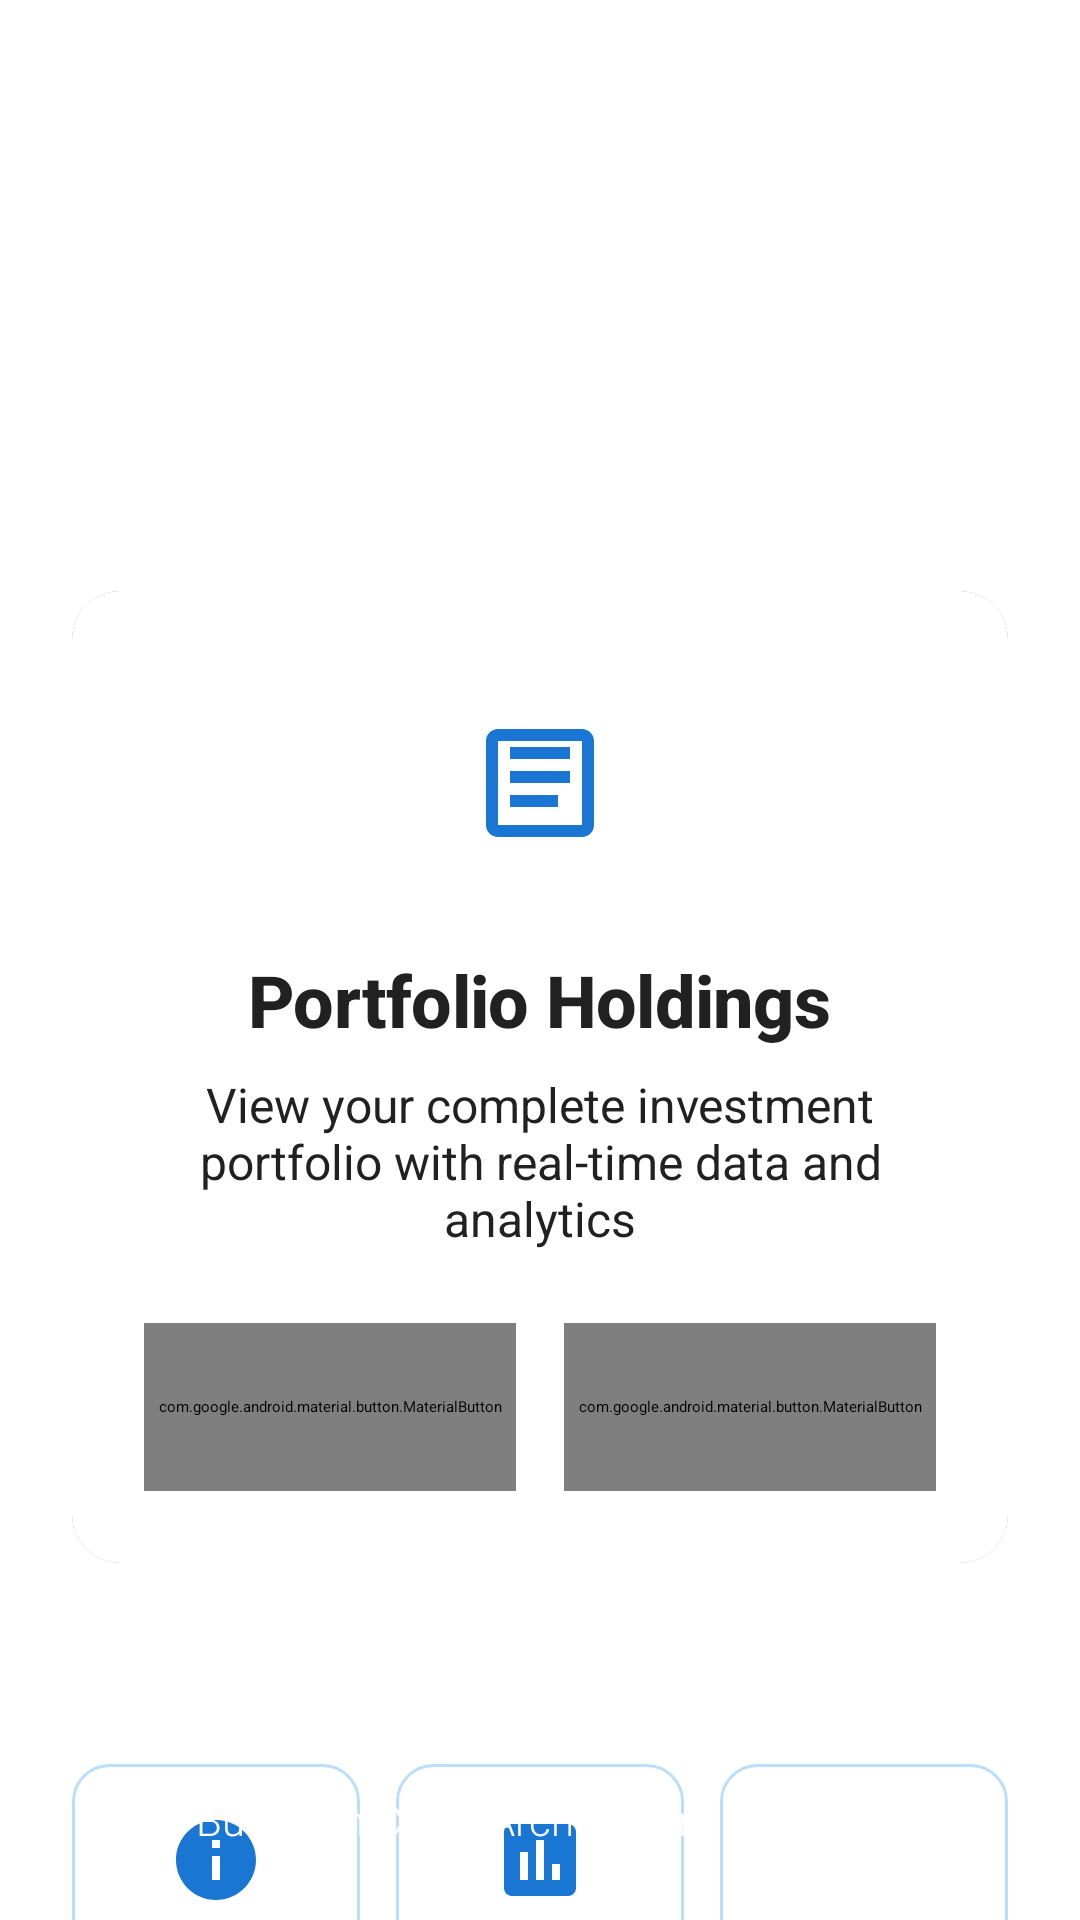

Layout XML and referenced resources for this Android screen:
<!-- AndroidManifest.xml: application theme Theme.SagarPaliwal_Task -->
<!-- res/layout/activity_main.xml -->
<?xml version="1.0" encoding="utf-8"?>
<androidx.constraintlayout.widget.ConstraintLayout xmlns:android="http://schemas.android.com/apk/res/android"
    xmlns:app="http://schemas.android.com/apk/res-auto"
    xmlns:tools="http://schemas.android.com/tools"
    android:id="@+id/main"
    android:layout_width="match_parent"
    android:layout_height="match_parent"
    android:background="@drawable/gradient_background"
    tools:context=".presentation.activity.MainActivity">

    
    <LinearLayout
        android:id="@+id/headerSection"
        android:layout_width="match_parent"
        android:layout_height="wrap_content"
        android:orientation="vertical"
        android:paddingTop="48dp"
        android:paddingBottom="24dp"
        android:paddingStart="24dp"
        android:paddingEnd="24dp"
        android:fitsSystemWindows="true"
        app:layout_constraintTop_toTopOf="parent"
        app:layout_constraintStart_toStartOf="parent"
        app:layout_constraintEnd_toEndOf="parent">

        <TextView
            android:layout_width="wrap_content"
            android:layout_height="wrap_content"
            android:text="@string/welcome_to"
            android:layout_marginStart="24dp"
            android:textAppearance="@style/PortfolioWelcome" />

        <TextView
            android:layout_width="wrap_content"
            android:layout_height="wrap_content"
            android:text="@string/portfolio_tracker"
            android:layout_marginStart="24dp"
            android:textAppearance="@style/PortfolioHeading1"
            android:layout_marginTop="4dp" />

        <TextView
            android:layout_width="wrap_content"
            android:layout_height="wrap_content"
            android:layout_marginStart="24dp"
            android:text="@string/track_your_investments_with_precision"
            android:textAppearance="@style/PortfolioWelcomeSubtitle"
            android:layout_marginTop="8dp" />

    </LinearLayout>

    
    <androidx.cardview.widget.CardView
        android:id="@+id/mainCard"
        android:layout_width="0dp"
        android:layout_height="wrap_content"
        android:layout_margin="24dp"
        app:cardCornerRadius="16dp"
        app:cardElevation="8dp"
        app:layout_constraintTop_toBottomOf="@id/headerSection"
        app:layout_constraintStart_toStartOf="parent"
        app:layout_constraintEnd_toEndOf="parent">

        <LinearLayout
            android:layout_width="match_parent"
            android:background="@color/white"
            android:layout_height="wrap_content"
            android:orientation="vertical"
            android:padding="24dp">

            <ImageView
                android:layout_width="80dp"
                android:layout_height="80dp"
                android:layout_gravity="center_horizontal"
                android:src="@drawable/ic_portfolio"
                android:background="@drawable/circle_background"
                android:padding="16dp" />

            <TextView
                android:layout_width="wrap_content"
                android:layout_height="wrap_content"
                android:layout_gravity="center_horizontal"
                android:text="Portfolio Holdings"
                android:textAppearance="@style/PortfolioHeading2"
                android:layout_marginTop="16dp" />

            <TextView
                android:layout_width="wrap_content"
                android:layout_height="wrap_content"
                android:layout_gravity="center_horizontal"
                android:text="View your complete investment portfolio with real-time data and analytics"
                android:textAppearance="@style/PortfolioBody1"
                android:layout_marginTop="8dp"
                android:gravity="center" />

            
            <LinearLayout
                android:layout_width="match_parent"
                android:layout_height="wrap_content"
                android:orientation="horizontal"
                android:layout_marginTop="24dp"
                android:gravity="center">

                <com.google.android.material.button.MaterialButton
                    android:id="@+id/btnViewPortfolioXml"
                    android:layout_width="0dp"
                    android:layout_height="56dp"
                    android:layout_weight="1"
                    android:layout_marginEnd="8dp"
                    android:text="XML UI"
                    android:textAppearance="@style/PortfolioButton"
                    app:cornerRadius="28dp"
                    android:textColor="@color/white"
                    app:backgroundTint="@color/primary_color"
                    app:icon="@drawable/ic_xml"
                    app:iconGravity="textStart"
                    app:iconPadding="8dp" />

                <com.google.android.material.button.MaterialButton
                    android:id="@+id/btnViewPortfolioCompose"
                    android:layout_width="0dp"
                    android:layout_height="56dp"
                    android:layout_weight="1"
                    android:layout_marginStart="8dp"
                    android:text="Compose UI"
                    android:textAppearance="@style/PortfolioButton"
                    app:cornerRadius="28dp"
                    android:textColor="@color/white"
                    app:backgroundTint="@color/portfolio_light_blue"
                    app:icon="@drawable/ic_compose"
                    app:iconGravity="textStart"
                    app:iconPadding="8dp" />

            </LinearLayout>

        </LinearLayout>

    </androidx.cardview.widget.CardView>

    
    <LinearLayout
        android:id="@+id/featuresSection"
        android:layout_width="0dp"
        android:layout_height="wrap_content"
        android:orientation="vertical"
        android:layout_margin="24dp"
        app:layout_constraintTop_toBottomOf="@id/mainCard"
        app:layout_constraintStart_toStartOf="parent"
        app:layout_constraintEnd_toEndOf="parent">

        <TextView
            android:layout_width="wrap_content"
            android:layout_height="wrap_content"
            android:text="Features"
            android:textAppearance="@style/PortfolioHeading3"
            android:layout_marginBottom="16dp" />

        <LinearLayout
            android:layout_width="match_parent"
            android:layout_height="wrap_content"
            android:orientation="horizontal"
            android:weightSum="3">

            <LinearLayout
                android:layout_width="0dp"
                android:layout_height="wrap_content"
                android:layout_weight="1"
                android:orientation="vertical"
                android:gravity="center"
                android:background="@drawable/feature_card_background"
                android:padding="16dp"
                android:layout_marginEnd="8dp">

                <ImageView
                    android:layout_width="32dp"
                    android:layout_height="32dp"
                    android:src="@drawable/ic_real_time"
                    app:tint="@color/primary_color" />

                <TextView
                    android:layout_width="wrap_content"
                    android:layout_height="wrap_content"
                    android:text="Real-time"
                    android:textAppearance="@style/PortfolioFeatureTitle"
                    android:layout_marginTop="8dp" />

                <TextView
                    android:layout_width="wrap_content"
                    android:layout_height="wrap_content"
                    android:text="Data"
                    android:textAppearance="@style/PortfolioFeatureSubtitle" />

            </LinearLayout>

            <LinearLayout
                android:layout_width="0dp"
                android:layout_height="wrap_content"
                android:layout_weight="1"
                android:orientation="vertical"
                android:gravity="center"
                android:background="@drawable/feature_card_background"
                android:padding="16dp"
                android:layout_marginHorizontal="4dp">

                <ImageView
                    android:layout_width="32dp"
                    android:layout_height="32dp"
                    android:src="@drawable/ic_analytics"
                    app:tint="@color/primary_color" />

                <TextView
                    android:layout_width="wrap_content"
                    android:layout_height="wrap_content"
                    android:text="Advanced"
                    android:textAppearance="@style/PortfolioFeatureTitle"
                    android:layout_marginTop="8dp" />

                <TextView
                    android:layout_width="wrap_content"
                    android:layout_height="wrap_content"
                    android:text="Analytics"
                    android:textAppearance="@style/PortfolioFeatureSubtitle" />

            </LinearLayout>

            <LinearLayout
                android:layout_width="0dp"
                android:layout_height="wrap_content"
                android:layout_weight="1"
                android:orientation="vertical"
                android:gravity="center"
                android:background="@drawable/feature_card_background"
                android:padding="16dp"
                android:layout_marginStart="8dp">

                <ImageView
                    android:layout_width="32dp"
                    android:layout_height="32dp"
                    android:src="@drawable/ic_secure"
                    app:tint="@color/primary_color" />

                <TextView
                    android:layout_width="wrap_content"
                    android:layout_height="wrap_content"
                    android:text="Secure"
                    android:textAppearance="@style/PortfolioFeatureTitle"
                    android:layout_marginTop="8dp" />

                <TextView
                    android:layout_width="wrap_content"
                    android:layout_height="wrap_content"
                    android:text="Platform"
                    android:textAppearance="@style/PortfolioFeatureSubtitle" />

            </LinearLayout>

        </LinearLayout>

    </LinearLayout>

    
    <TextView
        android:layout_width="wrap_content"
        android:layout_height="wrap_content"
        android:text="Built with Clean Architecture &amp; MVVM"
        android:textAppearance="@style/PortfolioFooter"
        android:layout_gravity="center_horizontal"
        app:layout_constraintBottom_toBottomOf="parent"
        app:layout_constraintStart_toStartOf="parent"
        app:layout_constraintEnd_toEndOf="parent"
        android:layout_marginBottom="24dp" />

</androidx.constraintlayout.widget.ConstraintLayout>
<!-- resources referenced by this layout -->
<resources>
  <color name="portfolio_light_blue">#3B82F6</color>
  <color name="primary_color">#1976D2</color>
  <color name="white">#FFFFFFFF</color>
  <!-- drawable feature_card_background (drawable) -->
  <?xml version="1.0" encoding="utf-8"?>
  <shape xmlns:android="http://schemas.android.com/apk/res/android">
      <solid android:color="@color/white" />
      <corners android:radius="12dp" />
      <stroke
          android:width="1dp"
          android:color="@color/primary_light" />
  </shape>
  <string name="portfolio_tracker">Portfolio Tracker</string>
  <string name="track_your_investments_with_precision">Track your investments with precision</string>
  <string name="welcome_to">Welcome to</string>
  <style name="PortfolioBody1">
          <item name="android:textSize">16sp</item>
          <item name="android:fontFamily">@string/font_family_primary</item>
          <item name="android:textColor">@color/primary_text</item>
          <item name="android:lineSpacingExtra">4dp</item>
      </style>
  <style name="PortfolioButton">
          <item name="android:textSize">16sp</item>
          <item name="android:fontFamily">@string/font_family_primary_medium</item>
          <item name="android:textStyle">bold</item>
          <item name="android:textColor">@color/white</item>
          <item name="android:letterSpacing">0.02</item>
      </style>
  <style name="PortfolioFeatureSubtitle">
          <item name="android:textSize">12sp</item>
          <item name="android:fontFamily">@string/font_family_primary_light</item>
          <item name="android:textColor">@color/secondary_text</item>
      </style>
  <style name="PortfolioFeatureTitle">
          <item name="android:textSize">12sp</item>
          <item name="android:fontFamily">@string/font_family_primary_medium</item>
          <item name="android:textStyle">bold</item>
          <item name="android:textColor">@color/primary_text</item>
      </style>
  <style name="PortfolioFooter">
          <item name="android:textSize">14sp</item>
          <item name="android:fontFamily">@string/font_family_primary_light</item>
          <item name="android:textColor">@color/white</item>
          <item name="android:alpha">0.7</item>
      </style>
  <style name="PortfolioHeading1">
          <item name="android:textSize">32sp</item>
          <item name="android:textStyle">bold</item>
          <item name="android:fontFamily">@string/font_family_primary_black</item>
          <item name="android:textColor">@color/white</item>
          <item name="android:letterSpacing">-0.02</item>
      </style>
  <style name="PortfolioHeading3">
          <item name="android:textSize">20sp</item>
          <item name="android:textStyle">bold</item>
          <item name="android:fontFamily">@string/font_family_primary_medium</item>
          <item name="android:textColor">@color/white</item>
      </style>
  <style name="PortfolioWelcome">
          <item name="android:textSize">18sp</item>
          <item name="android:fontFamily">@string/font_family_primary_light</item>
          <item name="android:textColor">@color/white</item>
      </style>
  <style name="PortfolioWelcomeSubtitle">
          <item name="android:textSize">16sp</item>
          <item name="android:fontFamily">@string/font_family_primary_light</item>
          <item name="android:textColor">@color/white</item>
          <item name="android:alpha">0.8</item>
      </style>
  <color name="primary_light">#BBDEFB</color>
  <string name="font_family_primary">sans-serif</string>
  <color name="primary_text">#212121</color>
  <string name="font_family_primary_medium">sans-serif-medium</string>
  <string name="font_family_primary_light">sans-serif-light</string>
  <color name="secondary_text">#757575</color>
  <string name="font_family_primary_black">sans-serif-black</string>
</resources>
